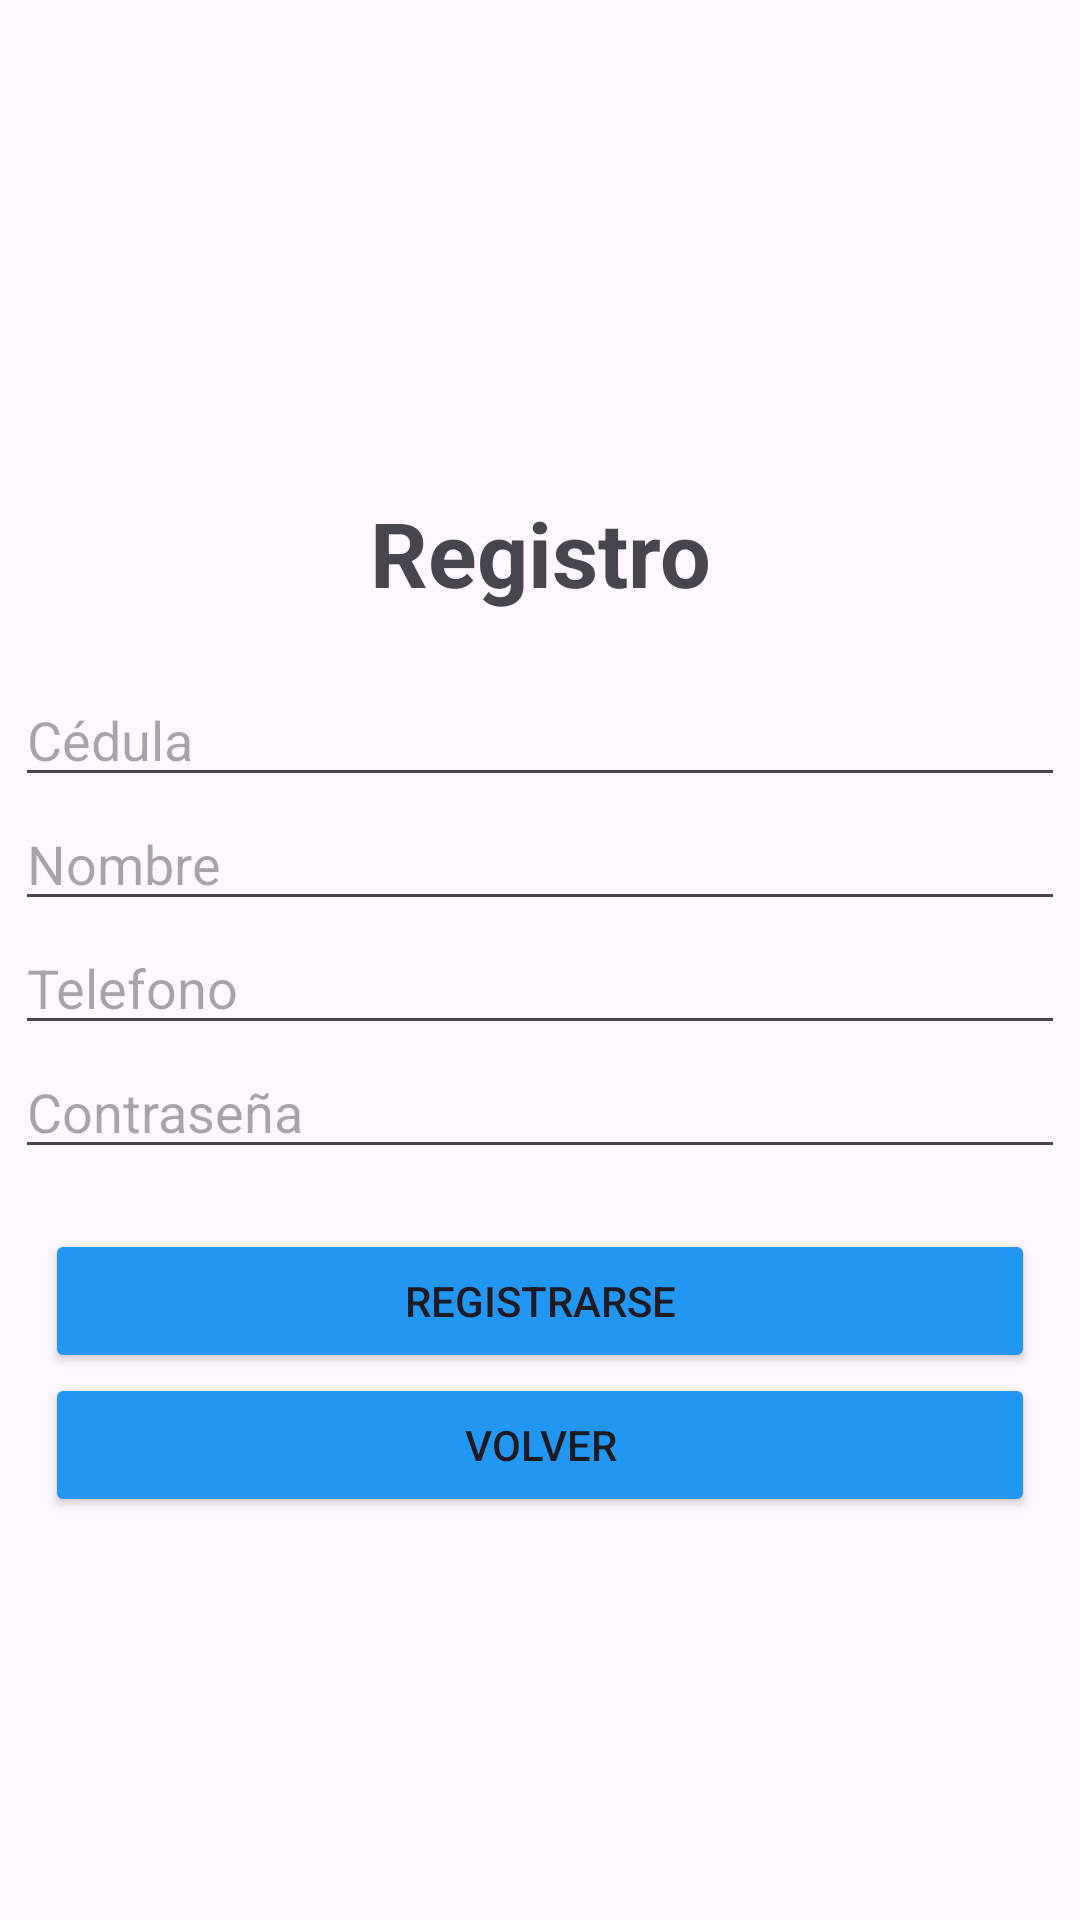

Write the Android layout XML for this screen, with the resource values it uses.
<!-- AndroidManifest.xml: application theme Theme.UtilizandoBD -->
<!-- res/layout/register_activity.xml -->
<?xml version="1.0" encoding="utf-8"?>
<androidx.constraintlayout.widget.ConstraintLayout xmlns:android="http://schemas.android.com/apk/res/android"
    android:layout_width="match_parent"
    android:layout_height="match_parent"
    xmlns:tools="http://schemas.android.com/tools"
    tools:context=".Registrar">

    <LinearLayout
        android:layout_width="match_parent"
        android:layout_height="match_parent"
        android:orientation="vertical"
        android:gravity="center_vertical">

        <TextView
            android:id="@+id/textView2"
            android:layout_width="match_parent"
            android:layout_height="wrap_content"
            android:text="Registro"
            android:layout_gravity="top"
            android:layout_marginTop="30dp"
            android:gravity="center"
            android:textStyle="bold"
            android:paddingBottom="20dp"
            android:textSize="30dp"/>

        <EditText
            android:id="@+id/ced"
            android:layout_width="350dp"
            android:layout_height="wrap_content"
            android:ems="10"
            android:inputType="text"
            android:layout_gravity="center_horizontal"
            android:hint="Cédula" />

        <EditText
            android:id="@+id/nom"
            android:layout_width="350dp"
            android:layout_height="wrap_content"
            android:ems="10"
            android:inputType="text"
            android:layout_gravity="center_horizontal"
            android:hint="Nombre" />

        <EditText
            android:id="@+id/phone"
            android:layout_width="350dp"
            android:layout_height="wrap_content"
            android:ems="10"
            android:hint="Telefono"
            android:layout_gravity="center_horizontal"
            android:inputType="phone" />

        <EditText
            android:id="@+id/password"
            android:layout_width="350dp"
            android:layout_height="wrap_content"
            android:ems="10"
            android:hint="Contraseña"
            android:layout_gravity="center_horizontal"
            android:inputType="textPassword" />

        <Button
            android:id="@+id/btn_registrar"
            android:layout_width="330dp"
            android:layout_height="wrap_content"
            android:layout_gravity="center"
            android:backgroundTint="#2196F3"
            android:layout_marginTop="20dp"
            android:text="Registrarse" />

        <Button
            android:id="@+id/btn_volver"
            android:layout_width="330dp"
            android:layout_height="wrap_content"
            android:layout_gravity="center"
            android:backgroundTint="#2196F3"
            android:text="Volver" />

    </LinearLayout>
</androidx.constraintlayout.widget.ConstraintLayout>
<!-- resources referenced by this layout -->
<resources>
  <style name="Theme.UtilizandoBD" parent="Base.Theme.UtilizandoBD" />
  <style name="Base.Theme.UtilizandoBD" parent="Theme.Material3.DayNight.NoActionBar">
          
          
      </style>
</resources>
